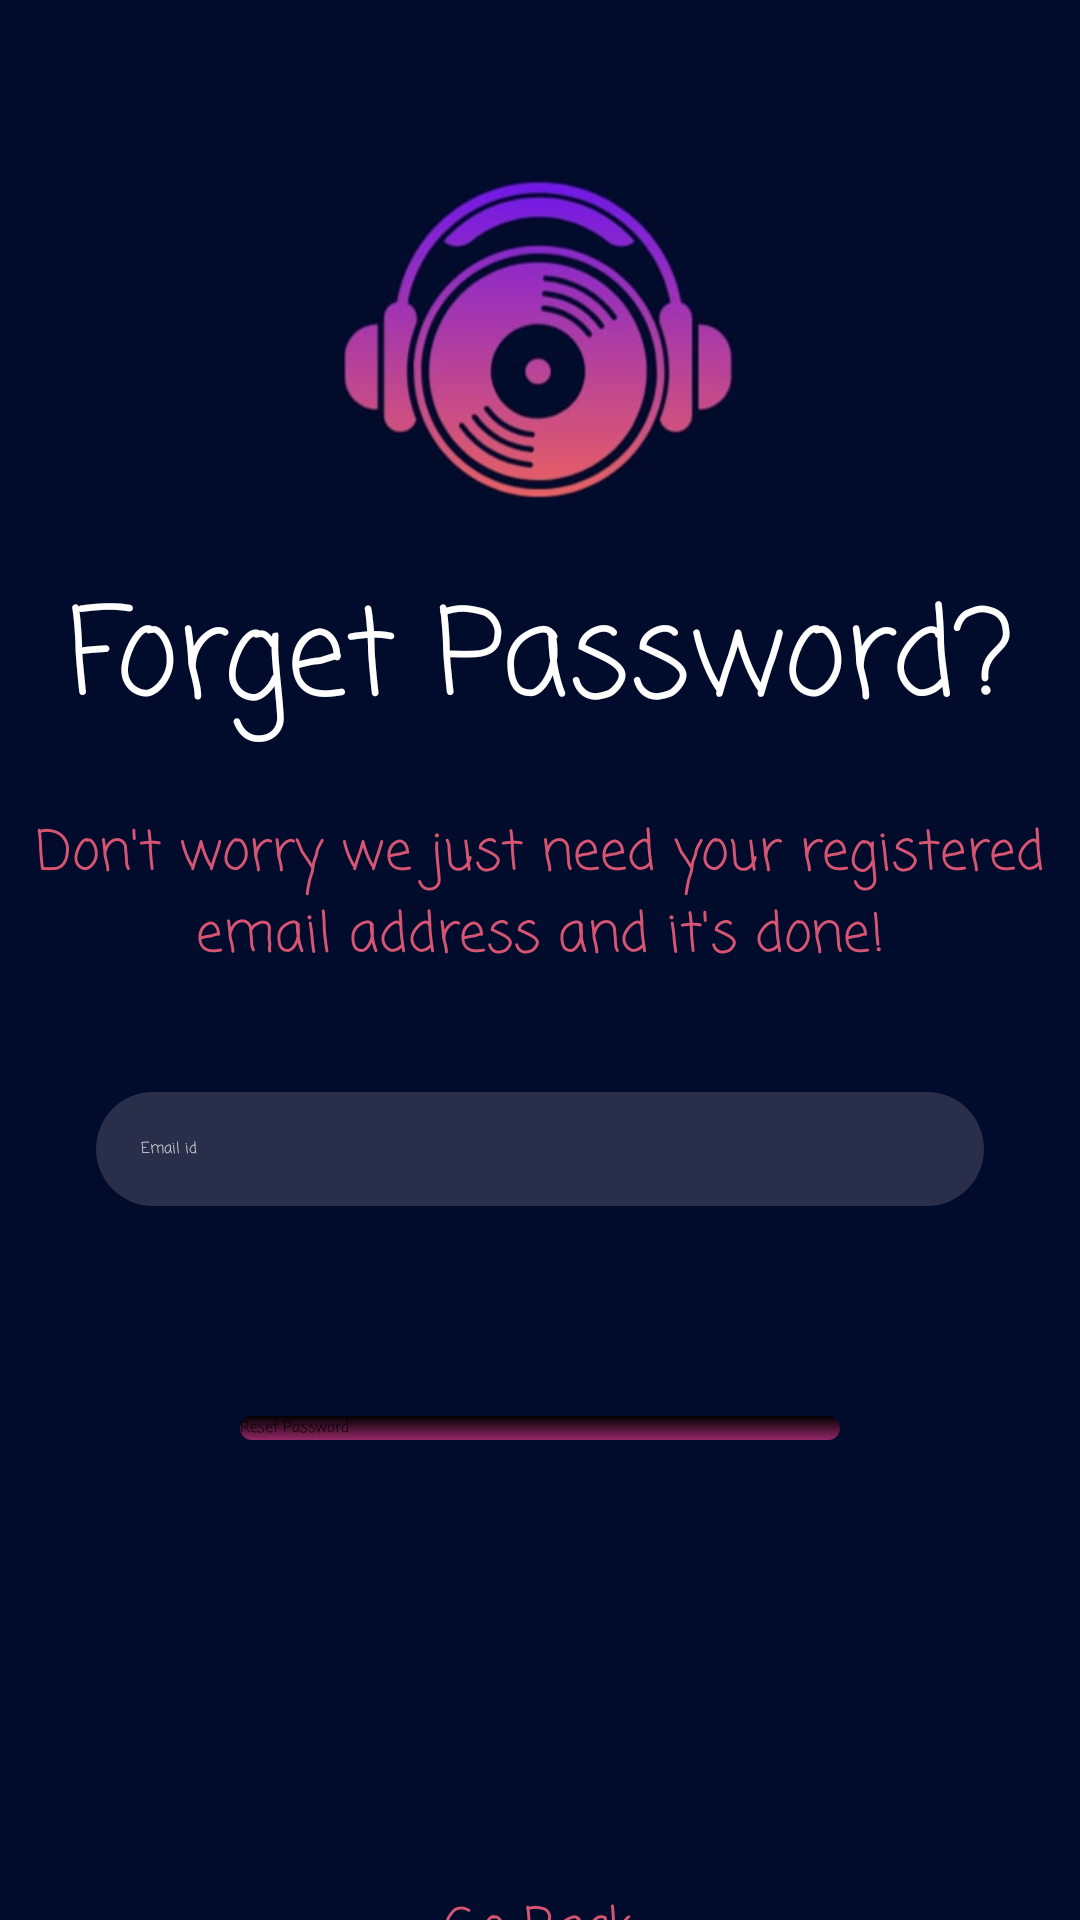

Write the Android layout XML for this screen, with the resource values it uses.
<!-- AndroidManifest.xml: application theme Theme.MusicApp -->
<!-- res/layout/fragment_reset_password.xml -->
<?xml version="1.0" encoding="utf-8"?>
<androidx.constraintlayout.widget.ConstraintLayout xmlns:android="http://schemas.android.com/apk/res/android"
    xmlns:tools="http://schemas.android.com/tools"
    android:layout_width="match_parent"
    android:layout_height="match_parent"
    xmlns:app="http://schemas.android.com/apk/res-auto"
    tools:context=".Fragments.ResetPasswordFragment"
    android:background="@color/primary">

    <ImageView
        android:id="@+id/imageView2"
        android:layout_width="0dp"
        android:layout_height="130dp"
        android:layout_marginTop="50dp"
        android:src="@drawable/logo2"
        app:layout_constraintEnd_toEndOf="parent"
        app:layout_constraintStart_toStartOf="parent"
        app:layout_constraintTop_toTopOf="parent" />

    <TextView
        android:id="@+id/textView"
        android:layout_width="match_parent"
        android:layout_height="wrap_content"
        android:layout_marginTop="10dp"
        android:text="Forget Password?"
        android:textAlignment="center"
        android:textColor="@color/white"
        android:textSize="40sp"
        android:fontFamily="casual"
        app:layout_constraintEnd_toEndOf="parent"
        app:layout_constraintStart_toStartOf="parent"
        app:layout_constraintTop_toBottomOf="@+id/imageView2" />

    <EditText
        android:id="@+id/email"
        android:layout_width="match_parent"
        android:layout_height="wrap_content"
        android:layout_marginStart="32dp"
        android:layout_marginTop="40dp"
        android:layout_marginEnd="32dp"
        android:background="@drawable/edittext_background"
        android:ems="10"
        android:fontFamily="casual"
        android:hint="Email id"
        android:textColor="@color/white"
        android:inputType="textEmailAddress"
        android:padding="15dp"
        android:textColorHint="#d0d1d4"

        app:layout_constraintEnd_toEndOf="@+id/textView"
        app:layout_constraintStart_toStartOf="@+id/textView"
        app:layout_constraintTop_toBottomOf="@+id/textView2" />

    <TextView
        android:id="@+id/textView2"
        android:layout_width="347dp"
        android:layout_height="53dp"
        android:layout_marginStart="35dp"
        android:layout_marginTop="20dp"
        android:layout_marginEnd="35dp"
        android:fontFamily="casual"
        android:textAlignment="center"
        android:text="Don't worry we just need your registered email address and it's done!"
        android:textColor="#D75573"
        android:textSize="18sp"
        app:layout_constraintEnd_toEndOf="parent"
        app:layout_constraintStart_toStartOf="parent"
        app:layout_constraintTop_toBottomOf="@+id/textView" />

    <Button
        android:id="@+id/resetPasswordButton"
        android:layout_width="match_parent"
        android:layout_height="wrap_content"
        android:layout_marginStart="80dp"
        android:layout_marginTop="70dp"
        android:layout_marginEnd="80dp"
        android:background="@drawable/gradient_background"
        android:fontFamily="casual"
        android:text="Reset Password"
        app:backgroundTint="@null"
        app:layout_constraintEnd_toEndOf="parent"
        app:layout_constraintStart_toStartOf="parent"
        app:layout_constraintTop_toBottomOf="@+id/email" />

    <LinearLayout
        android:layout_width="wrap_content"
        android:layout_height="wrap_content"
        android:layout_marginTop="150dp"
        android:orientation="horizontal"
        app:layout_constraintEnd_toEndOf="parent"
        app:layout_constraintStart_toStartOf="parent"
        app:layout_constraintTop_toBottomOf="@+id/resetPasswordButton">

        <TextView
            android:id="@+id/goBack"
            android:layout_width="wrap_content"
            android:layout_height="wrap_content"
            android:layout_marginBottom="5dp"
            android:fontFamily="casual"
            android:text="Go Back"
            android:textColor="#D75573"
            android:textSize="18sp" />
    </LinearLayout>

    <TextView
        android:id="@+id/responseMessage"
        android:layout_width="0dp"
        android:layout_height="wrap_content"
        android:layout_marginTop="15dp"
        android:layout_marginBottom="51dp"
        android:text="TextView"
        android:visibility="invisible"
        android:textAlignment="center"
        android:textColor="@color/white"
        android:textSize="16sp"
        android:textStyle="bold"
        app:layout_constraintBottom_toTopOf="@+id/resetPasswordButton"
        app:layout_constraintEnd_toEndOf="@+id/email"
        app:layout_constraintStart_toStartOf="@+id/email"
        app:layout_constraintTop_toBottomOf="@+id/email"
        app:layout_constraintVertical_bias="0.338" />

    <ProgressBar
        android:id="@+id/resetPasswordProgressBar"
        style="?android:attr/progressBarStyleHorizontal"
        android:layout_width="100dp"
        android:layout_height="wrap_content"
        android:layout_marginTop="14dp"
        android:layout_marginEnd="10dp"
        android:layout_marginBottom="21dp"
        android:indeterminate="true"
        android:indeterminateTint="@color/endColor"
        android:visibility="invisible"
        app:layout_constraintBottom_toTopOf="@+id/resetPasswordButton"
        app:layout_constraintEnd_toEndOf="@+id/responseMessage"
        app:layout_constraintHorizontal_bias="0.518"
        app:layout_constraintStart_toStartOf="@+id/responseMessage"
        app:layout_constraintTop_toBottomOf="@+id/responseMessage"
        app:layout_constraintVertical_bias="0.463" />

</androidx.constraintlayout.widget.ConstraintLayout>
<!-- resources referenced by this layout -->
<resources>
  <color name="endColor">#942766</color>
  <color name="primary">#010B2B</color>
  <color name="white">#FFFFFFFF</color>
  <!-- drawable edittext_background (drawable) -->
  <?xml version="1.0" encoding="utf-8"?>
  <layer-list xmlns:android="http://schemas.android.com/apk/res/android">
  <item>
      <shape android:shape="rectangle">
          <solid android:color="@color/editText"> </solid>
          <corners
              android:radius="30dp"/>
      </shape>
  </item>
  </layer-list>
  <!-- drawable gradient_background (drawable) -->
  <?xml version="1.0" encoding="utf-8"?>
  <shape android:shape="rectangle"
      xmlns:android="http://schemas.android.com/apk/res/android">
      <gradient
          android:startColor="@color/black"
          android:endColor="@color/endColor"
          android:angle="-90">
      </gradient>
      <corners
          android:radius="30dp"/>
  </shape>
  <!-- drawable logo2: jpg bitmap (drawable, 12831 bytes) -->
  <color name="editText">#292E4B</color>
  <color name="black">#FF000000</color>
</resources>
